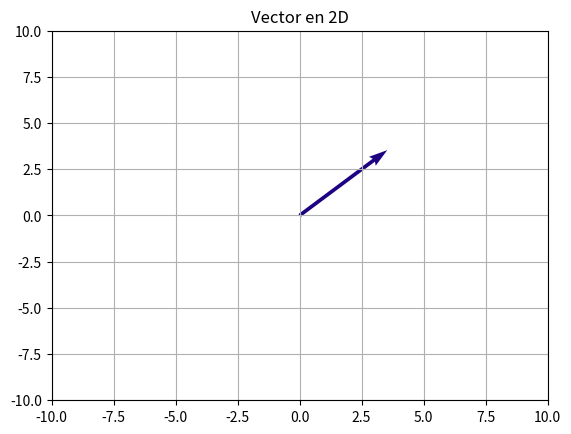
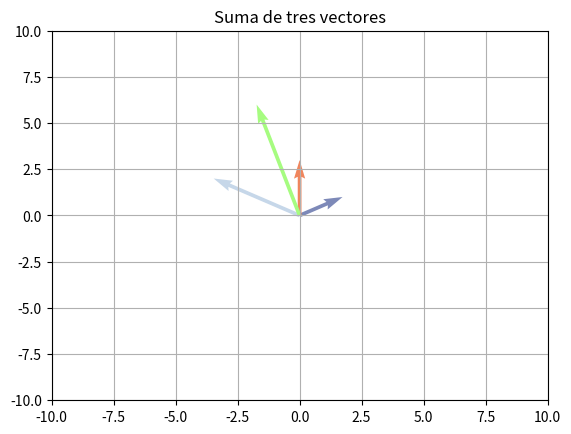
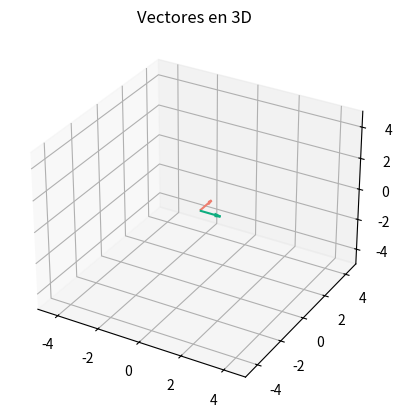

These charts were generated, in order, by the following Python code:
import numpy as np
import matplotlib.pyplot as plt
from mpl_toolkits.mplot3d import Axes3D

# (a)
def polar_a_cartesianas(magnitud, direccion):
    direccion_rad = np.radians(direccion)
    x = magnitud * np.cos(direccion_rad)
    y = magnitud * np.sin(direccion_rad)
    return x, y

# (b)
def cartesianas_a_polar(x, y):
    magnitud = np.sqrt(x**2 + y**2)
    direccion = np.degrees(np.arctan2(y, x))
    return magnitud, direccion

# (c)
def suma_vectores(magnitudes, direcciones):
    x_total, y_total = 0, 0
    for mag, dir in zip(magnitudes, direcciones):
        x, y = polar_a_cartesianas(mag, dir)
        x_total += x
        y_total += y
    magnitud_res, direccion_res = cartesianas_a_polar(x_total, y_total)
    return x_total, y_total, magnitud_res, direccion_res

# (d)
def angulo_entre_vectores(v1, v2):
    dot_product = np.dot(v1, v2)
    norm_v1 = np.linalg.norm(v1)
    norm_v2 = np.linalg.norm(v2)
    cos_theta = dot_product / (norm_v1 * norm_v2)
    return np.degrees(np.arccos(cos_theta))

# (e)
def area_paralelogramo(v1, v2):
    cross_product = np.cross(v1, v2)
    return np.linalg.norm(cross_product)

def graficar_vectores_2d(vectores, titulo):
    plt.figure()
    for v in vectores:
        plt.quiver(0, 0, v[0], v[1], angles='xy', scale_units='xy', scale=1, color=np.random.rand(3,))
    plt.xlim(-10, 10)
    plt.ylim(-10, 10)
    plt.grid()
    plt.title(titulo)
    plt.show()

def graficar_vectores_3d(vectores, titulo):
    fig = plt.figure()
    ax = fig.add_subplot(111, projection='3d')
    for v in vectores:
        ax.quiver(0, 0, 0, v[0], v[1], v[2], color=np.random.rand(3,))
    ax.set_xlim([-5, 5])
    ax.set_ylim([-5, 5])
    ax.set_zlim([-5, 5])
    ax.set_title(titulo)
    plt.show()

if __name__ == "__main__":
    # (a) 
    magnitud, direccion = 5, 45  # 45 grados
    x, y = polar_a_cartesianas(magnitud, direccion)
    print(f"(a) Coordenadas cartesianas: ({x:.2f}, {y:.2f})")
    graficar_vectores_2d([(x, y)], "Vector en 2D")

    # (b) 
    x, y = 3, 4
    magnitud, direccion = cartesianas_a_polar(x, y)
    print(f"(b) Magnitud: {magnitud:.2f}, Dirección: {direccion:.2f}°")

    # (c) 
    magnitudes = [2, 3, 4]
    direcciones = [30, 90, 150]
    x_res, y_res, mag_res, dir_res = suma_vectores(magnitudes, direcciones)
    print(f"(c) Resultante: ({x_res:.2f}, {y_res:.2f}), Magnitud: {mag_res:.2f}, Dirección: {dir_res:.2f}°")
    graficar_vectores_2d([polar_a_cartesianas(mag, dir) for mag, dir in zip(magnitudes, direcciones)] + [(x_res, y_res)], "Suma de tres vectores")

    # (d) 
    v1 = np.array([1, 0, 0])
    v2 = np.array([0, 1, 0])
    angulo = angulo_entre_vectores(v1, v2)
    print(f"(d) Ángulo entre vectores: {angulo:.2f}°")
    graficar_vectores_3d([v1, v2], "Vectores en 3D")

    # (e) 
    v1 = np.array([1, 0, 0])
    v2 = np.array([0, 1, 0])
    area = area_paralelogramo(v1, v2)
    print(f"(e) Área del paralelogramo: {area:.2f}")